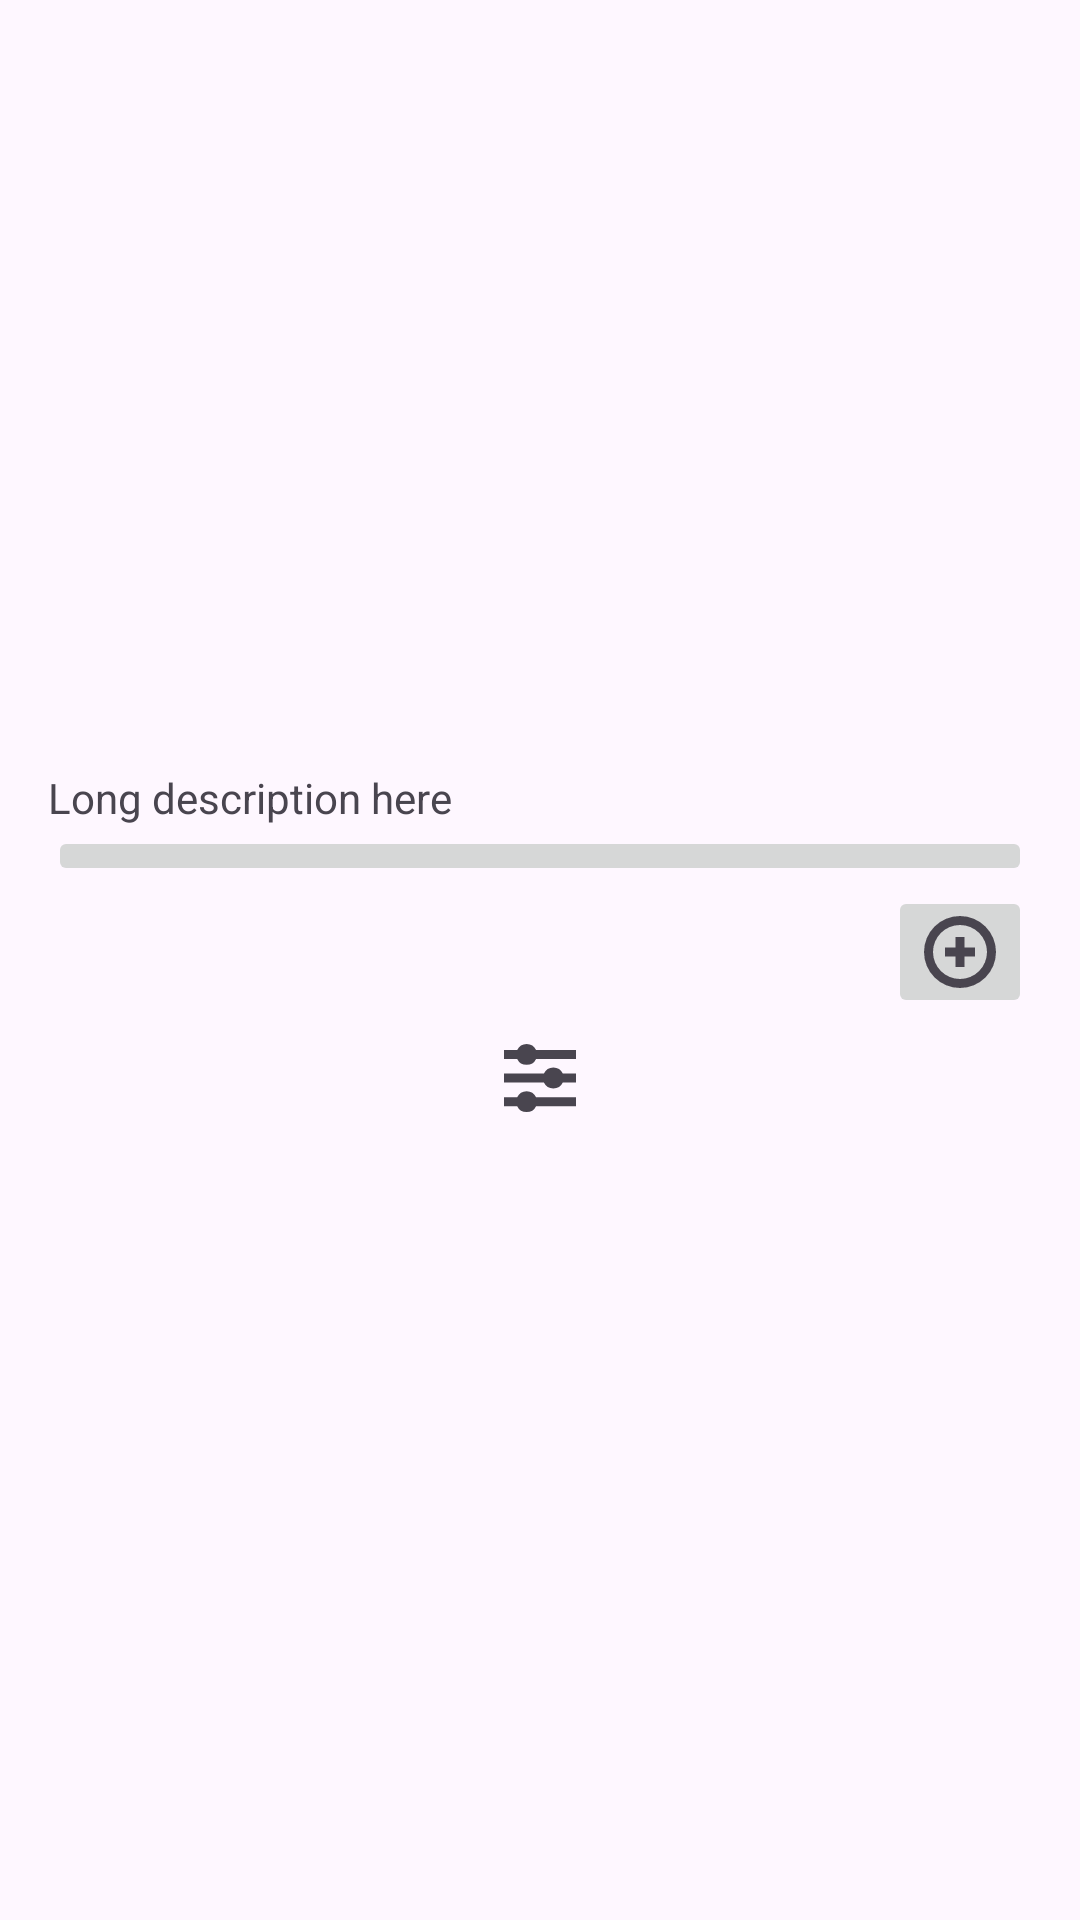

Android layout source for this screen:
<!-- AndroidManifest.xml: application theme Theme.Trippapua -->
<!-- res/layout/activity_admin_destination_detail.xml -->
<LinearLayout xmlns:android="http://schemas.android.com/apk/res/android"
    android:layout_width="match_parent"
    android:layout_height="match_parent"
    android:orientation="vertical"
    android:padding="16dp">

    
    <ImageView
        android:id="@+id/imageViewDestination"
        android:layout_width="match_parent"
        android:layout_height="200dp"
        android:contentDescription="Destination Image" />

    
    <TextView
        android:id="@+id/textViewTitle"
        android:layout_width="match_parent"
        android:layout_height="wrap_content"
        android:textSize="18sp"
        android:textStyle="bold"
        android:paddingTop="8dp" />

    
    <TextView
        android:id="@+id/textViewLongDescription"
        android:layout_width="match_parent"
        android:layout_height="wrap_content"
        android:text="Long description here"
        android:paddingTop="8dp" />

    
    <ImageButton
        android:id="@+id/buttonLike"
        android:layout_width="match_parent"
        android:layout_height="wrap_content"
        android:src="@drawable/heart_24"
        android:text="Like Destination" />

    
    <ImageButton
        android:id="@+id/buttonAddDescription"
        android:layout_width="wrap_content"
        android:layout_height="wrap_content"
        android:layout_gravity="end"
        android:src="@drawable/add_24"
        android:contentDescription="Add Description" />

    
    <LinearLayout
        android:layout_width="match_parent"
        android:layout_height="wrap_content"
        android:orientation="horizontal"
        android:gravity="center"
        android:padding="8dp">

        <ImageButton
            android:id="@+id/iconProfile"
            android:layout_width="0dp"
            android:layout_height="wrap_content"
            android:layout_weight="1"
            android:src="@drawable/user_24"
            android:background="@null"
            android:contentDescription="Profile" />

        <ImageButton
            android:id="@+id/iconSettings"
            android:layout_width="0dp"
            android:layout_height="wrap_content"
            android:layout_weight="1"
            android:src="@drawable/settings_sliders_24"
            android:background="@null"
            android:contentDescription="Settings" />

        <ImageButton
            android:id="@+id/iconLike"
            android:layout_width="0dp"
            android:layout_height="wrap_content"
            android:layout_weight="1"
            android:src="@drawable/heart_24"
            android:background="@null"
            android:contentDescription="Like" />
    </LinearLayout>
</LinearLayout>
<!-- resources referenced by this layout -->
<resources>
  <!-- drawable add_24 (drawable) -->
  <vector xmlns:android="http://schemas.android.com/apk/res/android" android:width="24dp" android:height="24dp" android:viewportWidth="24" android:viewportHeight="24" android:tint="?attr/colorControlNormal"><path android:fillColor="@android:color/white" android:pathData="m12 0a12 12 0 1 0 12 12 12.013 12.013 0 0 0 -12-12zm0 21a9 9 0 1 1 9-9 9.01 9.01 0 0 1 -9 9zm1.5-10.5h3.5v3h-3.5v3.5h-3v-3.5h-3.5v-3h3.5v-3.5h3z"/></vector>
  <!-- drawable settings_sliders_24 (drawable) -->
  <vector xmlns:android="http://schemas.android.com/apk/res/android" android:width="24dp" android:height="24dp" android:viewportWidth="24" android:viewportHeight="24" android:tint="?attr/colorControlNormal"><path android:fillColor="@android:color/white" android:pathData="M10.7,2.625a3.481,3.481,0,0,0-6.3,0H0v3H4.395a3.481,3.481,0,0,0,6.3,0H24v-3Z"/><path android:fillColor="@android:color/white" android:pathData="M16.455,8.5a3.492,3.492,0,0,0-3.151,2H0v3H13.3a3.481,3.481,0,0,0,6.3,0H24v-3H19.605A3.492,3.492,0,0,0,16.455,8.5Z"/><path android:fillColor="@android:color/white" android:pathData="M7.545,16.375a3.492,3.492,0,0,0-3.15,2H0v3H4.395a3.481,3.481,0,0,0,6.3,0H24v-3H10.7A3.492,3.492,0,0,0,7.545,16.375Z"/></vector>
  <style name="Theme.Trippapua" parent="Base.Theme.Trippapua" />
  <style name="Base.Theme.Trippapua" parent="Theme.Material3.DayNight.NoActionBar">
          
          
      </style>
</resources>
